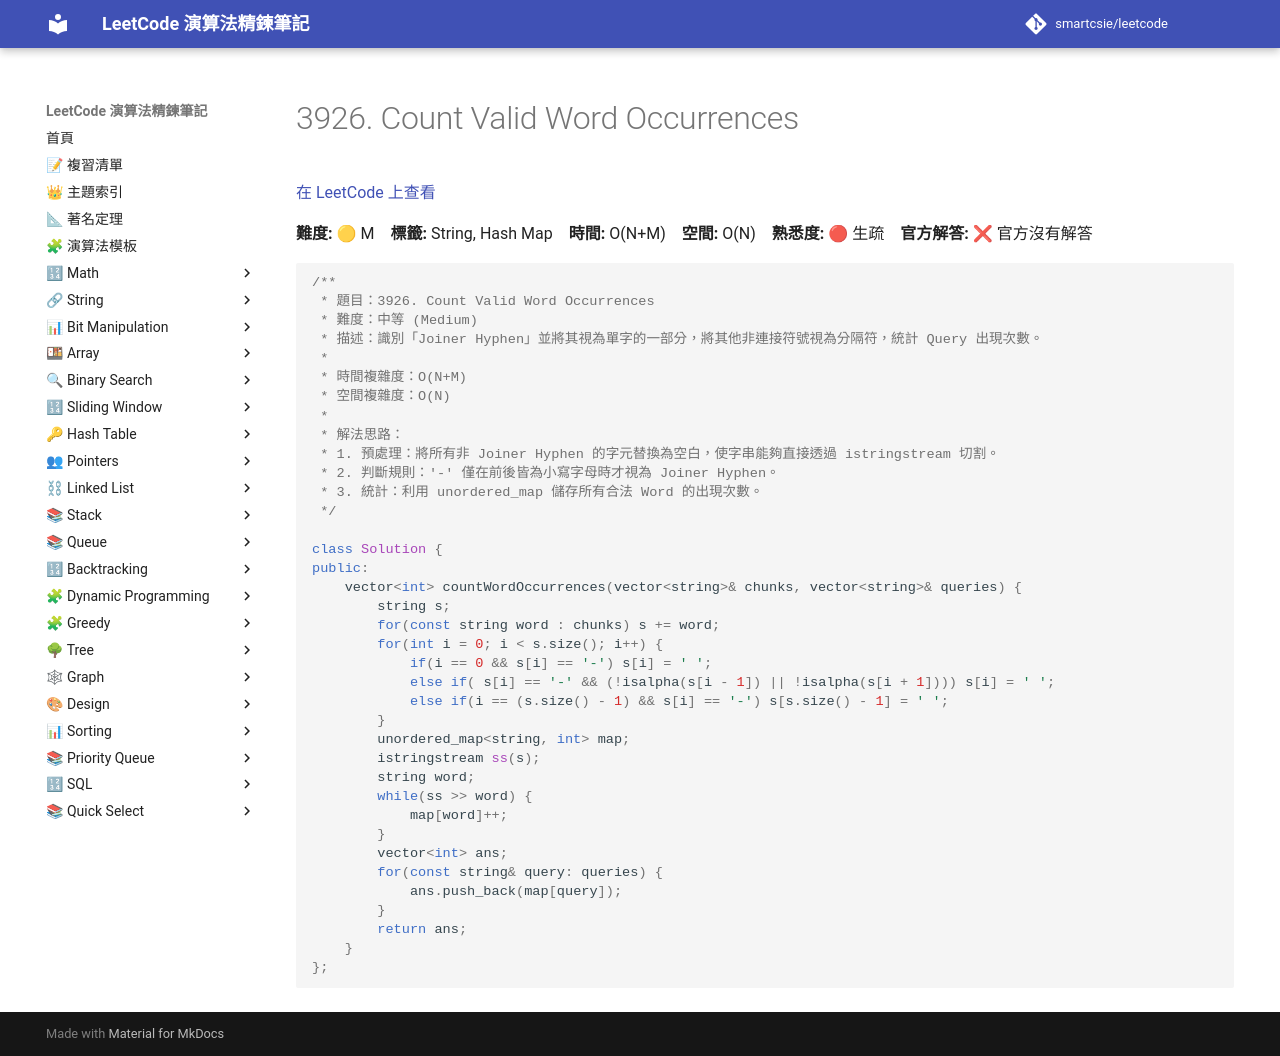

repository: smartcsie/leetcode · page: problems/3926/index.html · generator: mkdocs

# 3926. Count Valid Word Occurrences

[在 LeetCode 上查看](https://leetcode.com/problems/count-valid-word-occurrences/)

**難度:** 🟡 M　**標籤:** String, Hash Map　**時間:** O(N+M)　**空間:** O(N)　**熟悉度:** 🔴 生疏　**官方解答:** ❌ 官方沒有解答

```cpp
/**
 * 題目：3926. Count Valid Word Occurrences
 * 難度：中等 (Medium)
 * 描述：識別「Joiner Hyphen」並將其視為單字的一部分，將其他非連接符號視為分隔符，統計 Query 出現次數。
 *
 * 時間複雜度：O(N+M)
 * 空間複雜度：O(N)
 *
 * 解法思路：
 * 1. 預處理：將所有非 Joiner Hyphen 的字元替換為空白，使字串能夠直接透過 istringstream 切割。
 * 2. 判斷規則：'-' 僅在前後皆為小寫字母時才視為 Joiner Hyphen。
 * 3. 統計：利用 unordered_map 儲存所有合法 Word 的出現次數。
 */

class Solution {
public:
    vector<int> countWordOccurrences(vector<string>& chunks, vector<string>& queries) {
        string s;
        for(const string word : chunks) s += word;
        for(int i = 0; i < s.size(); i++) {
            if(i == 0 && s[i] == '-') s[i] = ' ';
            else if( s[i] == '-' && (!isalpha(s[i - 1]) || !isalpha(s[i + 1]))) s[i] = ' ';
            else if(i == (s.size() - 1) && s[i] == '-') s[s.size() - 1] = ' '; 
        }
        unordered_map<string, int> map;
        istringstream ss(s);
        string word;
        while(ss >> word) {
            map[word]++;
        }
        vector<int> ans;
        for(const string& query: queries) {
            ans.push_back(map[query]);
        }
        return ans;
    }
};
```
